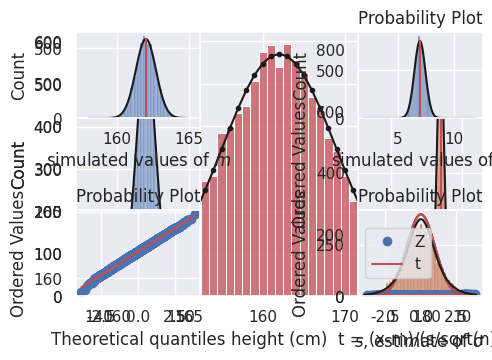

Source code (Python):
#!/usr/bin/env python
# coding: utf-8

# # Tutorial Exercises II: the $t$ distribution
# 
# When $n$ is small, the Central Limit Theorem does not apply
# 
# However as we shall see here, if the parent or population distribution is normal, the sampling distribution of the mean for small samples has a known shape, namely the $t$ distribution
# 
# The $t$ distribution looks quite like a normal distribution but has a pointy top and heavy tails. 
# 
# The difference in the tails, whilst visually not that striking, is really important, because samples means of interest (those which area long way above or below the population mean) are, by definition, in the tails ofthe distribution.

# ### Set up Python libraries
# 
# As usual, run the code cell below to import the relevant Python libraries

# In[1]:


#Set-up Python libraries - you need to run this but you don't need to change it
import numpy as np
import matplotlib.pyplot as plt
import scipy.stats as stats
import pandas 
import seaborn as sns
sns.set_theme()


# ### Create the simulated dataset
# 
# We use the function <tt>np.random</tt> to simulate the heights of 10,000 women, drawn from a normal distribution
# 
# Let's plot a histogram of the hieghts and overlay the (theoretical) PDF used to generate the data, for comparison

# In[2]:


women = np.random.normal(162,7, [10000])

x=range(140,185) # suitable range of x-axis values
p = stats.norm.pdf(x, 162, 7)
freq = p*10000

sns.histplot(women, color='r', label='women', bins=np.arange(139.5,185.5,1)) # note bin boundaries not quite =x
plt.plot(x,freq,'k.-')

plt.xlabel('height (cm)')
plt.show()


# <b>Python Note - matching the PDF to the histogram</b>
# <ul>
# <li> The x values for the pdf are integers (140,141,142....190) so we plot the point PDF at each whole number of cm
# <li> The bins for the histogram correspond to the range of heights that are rounded to each full cm - (139.5-140.5, 140.5-141.5, 141.5-142.5 ..... etc) )
# </ul>
# 
# Additionally, we have to think about scaling the PDF to match the histogram
# <ul>
#     <li> The PDF gives a probability function such that the probability of one datapoint falling in one unit range on the x axis is the area under the curve - for example the probability of a given woman's height falling between 159.5cm and 160.5 cm is the area under the curve between x=159.5 and x=160.5
#     <li> Therefore to predict the number of cases in a histogram bin spanning x = 159.5-160.5, we simply multiply the PDF values in this range by the number of women in the sample
#     <li> If our bin is not 1 unit wide, we need to also multiply by the bin width - for example a bin 0.1 cm wide will contain about 1/10 of the cases that a in 1cm wide would (this is the case in the following example)
# </ul>
# 
# 
# Finally - fiddly point- why do we sometimes use <tt>range()</tt> and sometimes <tt>np.arange</tt>?
# <ul>
# <li> <tt>range</tt> can only return integer values, so if I want decimal values (as for the bins above) I need to use <tt>np.arange()</tt>
# </ul> 

# ## Large sample size
# 
# Here I draw 10,000 samples of size 100 and show that the sampling distribution of the mean is Normal using a histogram and a Q-Q plot:

# In[3]:


nReps = 10000
n=100
binwidth=0.1

m = np.empty(10000)

for i in range(nReps):
    sample = np.random.choice(women, n, replace=False)
    m[i]=sample.mean()
    
plt.subplot(1,2,1)
sns.histplot(m, bins = np.arange(157.5,165.5,binwidth))

x=np.arange(158,165,binwidth)
p = stats.norm.pdf(x,162,7/(n**0.5))
freq=p*nReps*binwidth # number of people expected in each bin is PDF * binwidth * nReps
plt.plot(x,freq,'k-')

plt.subplot(1,2,2)
stats.probplot(m, plot=plt)


plt.tight_layout()
plt.show()


# We note that:
# <ul>
#     <li> The predicted normal curve lies neatly over the simulation histogram indicating a good fit
#     <li> Most of the points in the Q-Q plot fall on a straight line, indicating a good fit, including in the tails of the distribution
# </ul>

# ### Estimating $\sigma$ with $s$
# 
# Above, we calculated the sample mean $m$ for each sample. We can think of each of these sample means $m$ as an estimate of the mean $\mu$ of the parent (population) distribution - in real life we would usually <i>only</i> have one sample and therefore our (single) value of $m$ would be the only estimate we have of $\mu$
# 
# We can similarly estimate the population standard deviation $\sigma$ using the sample standard deviation $s$.
# 
# Let's do this for 10,000 samples and plot a histogram:

# In[4]:


nReps = 10000
n=100

s = np.empty(10000)

for i in range(nReps):
    sample = np.random.choice(women, n, replace=False)
    s[i]=sample.std()
    
sns.histplot(s)
plt.xlabel('$s$, estimate of $\sigma$')
plt.show()


# Note that the Central Limit Theorem does <b><i>not</i></b> tell us that $s$ is normally distributed - only $m$ has that honour.
# 
# Technically $s$ follows a gamma distribution which is more or less normal for large $n$ (but not at all for small $n$ as we shall see)
# 
# Just for fun let's fit the best fitting normal distribution and overlay it.
# 
# <ul>
#     <li> Think - what do we mean by the 'best fitting normal distribution'
#     <li> It was covered in the exercise last week on 'Normal approximation to the binomial'
# </ul>

# In[5]:


mean_of_s = s.mean()
sd_of_s = s.std()
binwidth = 0.1

x = np.arange(2,12,binwidth) # a suitable range for x axis values
p = stats.norm.pdf(x, mean_of_s, sd_of_s)
freq = p*nReps*binwidth


sns.histplot(s, bins=np.arange(1.95, 12.05, binwidth)) # plot the simulated values of sigma
plt.plot(x,freq,'k') # plot the best fitting normal

plt.plot([7,7],[0,freq.max()],'r') # plot a vertical line at s=7, the true value of sigma
print('mean simulated value of s is ' + str(s.mean()))

plt.xlabel('$s$, estimate of $\sigma$')
plt.show()


# ## Small sample size
# 
# Now we will repeat the simulation with a smaller value of $n$.
# 
# I've grouped together the code to sample $m$ and $s$ into a single code block so you can try a few values of $n$ and see how the distributions of $m$ and $s$ change

# In[6]:


nReps = 10000
n=100

m = np.empty(nReps)
s = np.empty(nReps)

# run the simulation
for i in range(nReps):
    sample = np.random.choice(women, n, replace=False)
    m[i]=sample.mean()
    s[i]=sample.std()
    
########################################    
# The rest of this is just plotting! You don't need to go through it unless you think that is fun.

# histogram of m   
binwidth=0.1
plt.subplot(2,2,1)
sns.histplot(m, bins = np.arange(157.5,165.5,binwidth))
plt.xlabel('simulated values of $m$')

# overlay the best fitting normal
mean_of_m = m.mean()
sd_of_m = m.std()
binwidth = 0.1
x = np.arange(158,165,binwidth) # a suitable range for x axis values
p = stats.norm.pdf(x, mean_of_m, sd_of_m)
freq = p*nReps*binwidth
plt.plot(x,freq,'k') # plot the best fitting normal

# vertical line at the 'true' value of m
plt.plot([162,162],[0,freq.max()],'r') # plot a vertical line at s=7, the true value of sigma
print('mean simulated value of m is ' + str(m.mean()))

# Q-Q plot of m
plt.subplot(2,2,3)
stats.probplot(m, plot=plt)

# histogram of s    
binwidth=0.1
plt.subplot(2,2,2)
sns.histplot(s, bins=np.arange(1.95, 12.05, binwidth))
plt.xlabel('simulated values of $s$')

# overlay the best fitting normal
mean_of_s = s.mean()
sd_of_s = s.std()
binwidth = 0.1
x = np.arange(2,12,binwidth) # a suitable range for x axis values
p = stats.norm.pdf(x, mean_of_s, sd_of_s)
freq = p*nReps*binwidth
plt.plot(x,freq,'k') # plot the best fitting normal

# vertical line at the 'true' value of m
plt.plot([7,7],[0,freq.max()],'r') # plot a vertical line at s=7, the true value of sigma
print('mean simulated value of s is ' + str(s.mean()))

# Q-Q plot of s
plt.subplot(2,2,4)
stats.probplot(s, plot=plt)



plt.tight_layout()
plt.show()


# <img src="images/Minion_what.jpg" width=10% alt="What?!" >
# 
# Don't worry about all that plotting code
# 
# What I want you to do is look at the figures and notice that when $n=100$:
#     <ul>
#     <li> The estimates of m and s are not bad 
#     <li> The random variation in m and s between samples is fairly symmetrical (values above and below the true values mu and sigma are equally likely)
#     <li> The Q-Q plot shows that normal distribution is not a bad fit to the sampling distribution of m and s (but note as mentioned above, the distribution of s is actually a different-shaped distribution, the gamma, which looks normal-ish for large n)
#     </ul>
#     
# #### Try changing $n$
# 
# Now I want you to reduce $n$ to a small value, say $n=5$
# 
# What do you notice changes in the plots?
# 
# <ul>
#     <li> Is the sampling distribution of m still normal (answer: yes)
#     <li> Is the sampling distribution of s still symmetrical?
#     <ul>
#          <li> Are we under- or over-estimating s?
#          <li> How is the non-normal shape of the sampling distribution of s reflected in the Q-Q plot?
#     </ul>
# </ul>
# 
# You can also try some intermediate values of $n$ 

# ## The $t$ distribution
# 
# The phenomena above can be summaried as follows - for data drawn from a Normal parent or population distribution
#     
# <ul>
# <li> The sampling distribution of the mean, m, is always normal for any value of n
# <li> The sampling distribution of the standard deviation, s, is a gamma distribution
#     <ul> 
#     <li>It has positive skew
#     <li>s tends to underestimate sigma when n is small
#     </ul>
# </ul>
# 
# Now, if we want to know how unlikely a value of $m$ is given some parent population parameters $\mu$ and $\sigma$, we might try to covert it to a Z-score (remember those from last week?) using the formula:
# 
# $$ Z = \frac{x-\mu}{\frac{\sigma}{\sqrt{n}}} $$
# 
# ... estimating $\mu$ by $\bar{x}$ (which we have also called $m$) and $\sigma$ by $s$:
# 
# $$ Z = \frac{x-\bar{x}}{\frac{s}{\sqrt{n}}} $$
# 
# But when $n$ is small this goes wrong as $s$ gives us a skewed estimate of $\sigma$, as we see if we actually calculate "Z" for each simulated sample (which we shall call $t$, for reasons you are about to see), and plot them on a histogram with the $Z$ distribution overlaid
# 
# 

# In[7]:


nReps = 10000
n=5

m = np.empty(nReps)
s = np.empty(nReps)
t = np.empty(nReps)

# run the simulation
for i in range(nReps):
    sample = np.random.choice(women, n, replace=False)
    m[i]=sample.mean()
    s[i]=sample.std()
    t[i]=(sample.mean()-162)/(sample.std()/(n**0.5))

# histogram of t
binwidth=0.1
sns.histplot(t, bins = np.arange(-4.05,4.05,binwidth))

# predicted Normal (if the Central Limit Theorem applied, which it doesn't for n=5!)
x=np.arange(-4,4,binwidth)
p=stats.norm.pdf(x, 0, 1) # IF CLT applied the t values would follow N(0,1)
freq=p*nReps*binwidth
plt.plot(x,freq,'k')

plt.xlabel('t = (x-m)/(s/sqrt(n))')
plt.show()


# We can see a particular problem in the tails of the distribution - the fit between the predicted Normal and the simulated histogram is poor.
# 
# We would expect Z<-1.96 or Z>1.96 to happen 5% of the time (we covered this in the prep work on confidence intervals). How often do they happen in this simulation?

# In[8]:


100 * (sum(t>1.96) + sum(t<-1.96))/len(t)


# Uh-oh, 15% of the time instead of 5%!

# ### Student's $t$
# 
# [redacted]
# 
# $$ t = \frac{x-\bar{x}}{\frac{s}{\sqrt{n}}} $$
# 
# The $t$ distribution takes into account the skewed estimate of $\sigma$ resulting in 'heavy tails' and a pointy top. The $t$ distribution is actually a different shape for different values of $n$ (the smaller $n$ is, the heavier the tails and the pointier the top!)
# 
# Let's try overlaying the t distribution over our histogram:
# 
# #### Note - 
# You will notice the syntax for the $t$ PDF, <tt>stats.t.pdf()</tt> is similar to the syntax <tt>stats.norm.pdf()</tt> but has an additional argument <tt>n-1</tt>, which reflects the fact that the $t$ distriubtion actually changes shape as $n$ increases. The term <tt>(n-1)</tt> is technically the <i>degrees of freedom</i> of the t-distribution (don't worry at this stage if that sounds like unfamiliar jargon).
# 
# 

# In[9]:


# histogram of t
binwidth=0.1
sns.histplot(t, bins = np.arange(-4.05,4.05,binwidth))

x=np.arange(-4,4,binwidth) # suitable range for x axis

# predicted Normal (if the Central Limit Theorem applied, which it doesn't for n=5!)
Z_pdf=stats.norm.pdf(x, 0, 1) # IF CLT applied the t values would follow N(0,1)
Z_freq=Z_pdf*nReps*binwidth
plt.plot(x,Z_freq,'r')

# predicted t distribution with n-1 degrees of freedom
t_pdf=stats.t.pdf(x, n-1, 0, 1) 
t_freq=t_pdf*nReps*binwidth
plt.plot(x,t_freq,'k')


plt.xlabel('t = (x-m)/(s/sqrt(n))')
plt.legend(['Z','t'])
plt.show()

print(sum(t>1.65)/len(t))


# Ahh, the t distribution is a much better fit!
# 
# Let's check how well they match - 

# In[10]:


# use the CDF of the t-distribution to find the proportion of the time t(df=4) should exceed 2.13
# Your code here!


# In[11]:


# count what proportion of the time t>=2.13 in your simulation
# Your code here!


# Hopefully the match is not too bad! 
# 
# Remember that the simulation is random and the proportion of trials with t>=2.13 will change each time you run it. 
# 
# If you are getting an unstable estimate of the proportion of trials on which t>=2.13, you may need to increase nReps until the simulation is stable to the degree of precision (say, 2 significant figures) that you desire.

# ### Percent point function (<tt>ppf</tt>)
# 
# You may recall that there are some commonly used Z values, such as Z=1.96 - under the normal distribution a Z score exceeding -1.96 or +1.96 occures only 5% of the time 
# 
# Since the $t$ distribution changes shape depending on $n$, there is not such an easy set of 'critical values' to memorise.
# 
# Luckily there is a Python function to help us, <tt>stats.t.ppf()</tt>. This is the inverse of the function <tt>stats.t.cdf()</tt> in that:
# <ul>
#     <li>the CDF tells you the probability that $t$ is less than some value (eg CDF tells us that the probability t is less than 2.13 is 95%)
#     <li>the PPF tells you that the t value which is exceeded only 5% of the time is 2.13
# </ul>

# In[12]:


stats.t.cdf(2.13, 4) # 4 is the degrees of freedom when n=5


# In[13]:


stats.t.ppf(0.95, 4)


# What value of $t$ is exceeded only 1% of the time when $n=9$?

# In[14]:


# your code here!


# ### Further Exercises
# 
# <ol>
# <li> Try changing $n$ in the simulation above and observe how the $t$ distribution changes (and becomes more like the  distribution when $n$ is large)
# <li> What value of n is needed for the 95% ppf of the $t(n-1)$ distribution (the $t$ distribution with n degrees of freedom) to match that of the Z distribution to 3 significant figures?
# </ol>
# 
# To get you started with exercise 2 here is some code:

# In[15]:


stats.norm.ppf(0.95)
# your code here to find the matching PPF for the t(n-1) distribution for various values of n!


# In[ ]:




